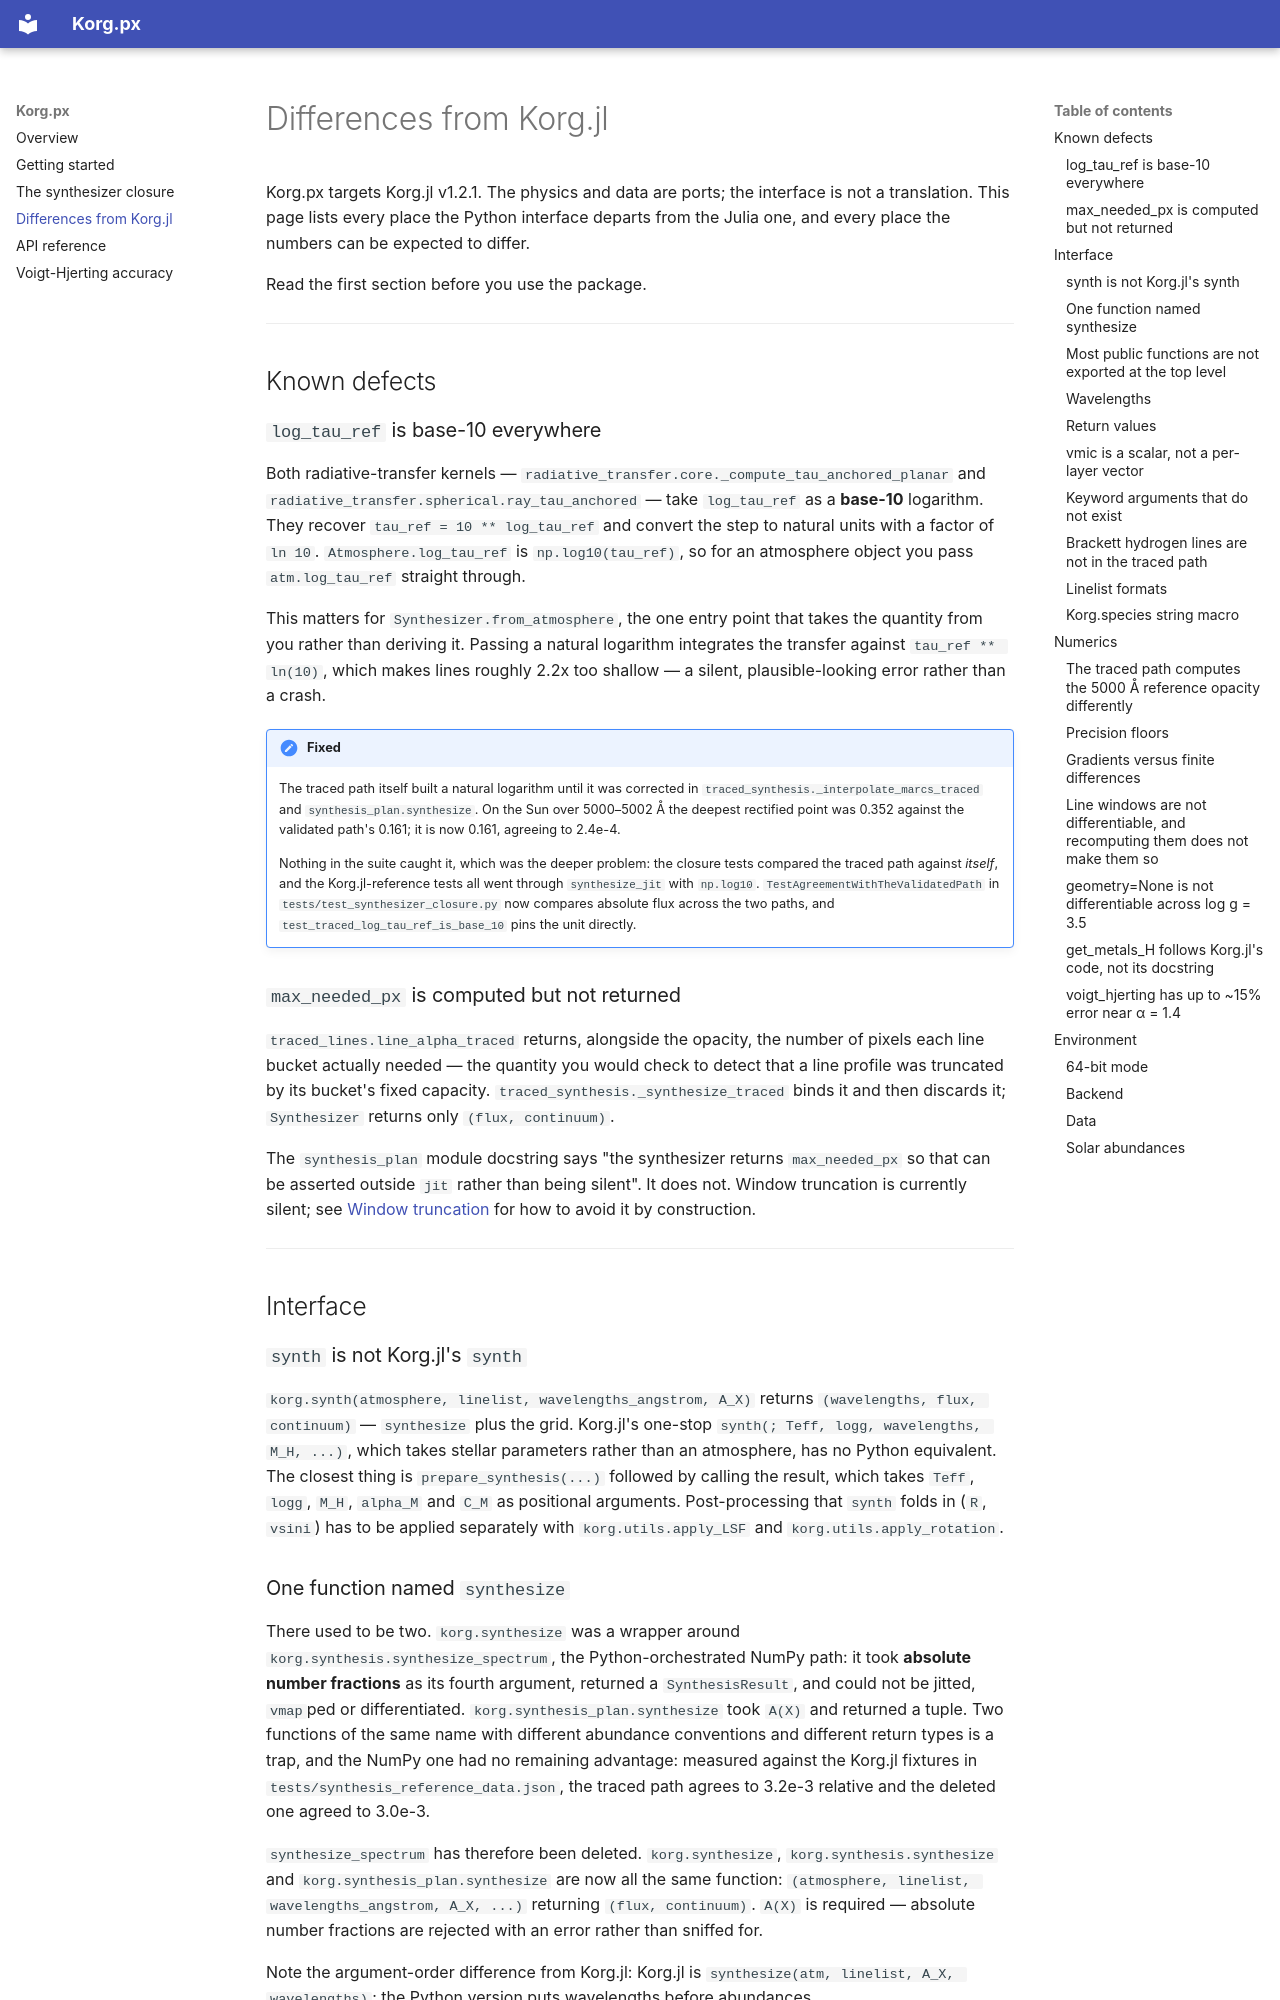

repository: Korg-project/Korg.px · page: differences-from-korg-jl/index.html · generator: mkdocs

# Differences from Korg.jl

Korg.px targets Korg.jl v1.2.1. The physics and data are ports; the interface is not a
translation. This page lists every place the Python interface departs from the Julia one, and
every place the numbers can be expected to differ.

Read the first section before you use the package.

---

## Known defects

### `log_tau_ref` is base-10 everywhere

Both radiative-transfer kernels — `radiative_transfer.core._compute_tau_anchored_planar` and
`radiative_transfer.spherical.ray_tau_anchored` — take `log_tau_ref` as a **base-10** logarithm.
They recover `tau_ref = 10 ** log_tau_ref` and convert the step to natural units with a factor of
`ln 10`. `Atmosphere.log_tau_ref` is `np.log10(tau_ref)`, so for an atmosphere object you pass
`atm.log_tau_ref` straight through.

This matters for `Synthesizer.from_atmosphere`, the one entry point that takes the quantity from
you rather than deriving it. Passing a natural logarithm integrates the transfer against
`tau_ref ** ln(10)`, which makes lines roughly 2.2x too shallow — a silent, plausible-looking
error rather than a crash.

!!! note "Fixed"
    The traced path itself built a natural logarithm until it was corrected in
    `traced_synthesis._interpolate_marcs_traced` and `synthesis_plan.synthesize`. On the Sun over
    5000–5002 Å the deepest rectified point was 0.352 against the validated path's 0.161; it is
    now 0.161, agreeing to 2.4e-4.

    Nothing in the suite caught it, which was the deeper problem: the closure tests compared the
    traced path against *itself*, and the Korg.jl-reference tests all went through
    `synthesize_jit` with `np.log10`. `TestAgreementWithTheValidatedPath` in
    `tests/test_synthesizer_closure.py` now compares absolute flux across the two paths, and
    `test_traced_log_tau_ref_is_base_10` pins the unit directly.

### `max_needed_px` is computed but not returned

`traced_lines.line_alpha_traced` returns, alongside the opacity, the number of pixels each line
bucket actually needed — the quantity you would check to detect that a line profile was truncated
by its bucket's fixed capacity. `traced_synthesis._synthesize_traced` binds it and then discards
it; `Synthesizer` returns only `(flux, continuum)`.

The `synthesis_plan` module docstring says "the synthesizer returns `max_needed_px` so that can be
asserted outside `jit` rather than being silent". It does not. Window truncation is currently
silent; see [Window truncation](the-synthesizer-closure.md#window-truncation) for how to avoid it
by construction.

---

## Interface

### `synth` is not Korg.jl's `synth`

`korg.synth(atmosphere, linelist, wavelengths_angstrom, A_X)` returns
`(wavelengths, flux, continuum)` — `synthesize` plus the grid. Korg.jl's one-stop
`synth(; Teff, logg, wavelengths, M_H, ...)`, which takes stellar parameters rather than an
atmosphere, has no Python equivalent. The
closest thing is `prepare_synthesis(...)` followed by calling the result, which takes `Teff`,
`logg`, `M_H`, `alpha_M` and `C_M` as positional arguments. Post-processing that `synth` folds in
(`R`, `vsini`) has to be applied separately with `korg.utils.apply_LSF` and
`korg.utils.apply_rotation`.
